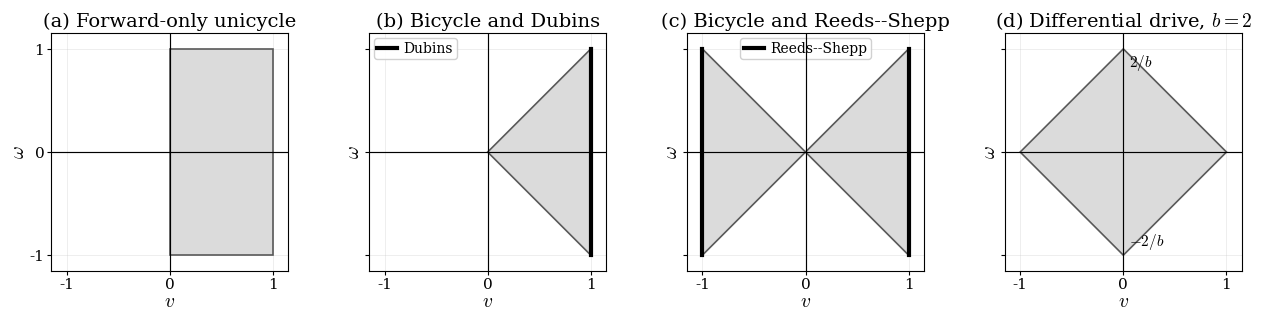

The matplotlib source for this figure: (Note: this script raises an exception after producing the figure.)
from pathlib import Path

import matplotlib.pyplot as plt
from matplotlib.patches import Polygon, Rectangle


# ---------------------------------------------------------------------
# Matplotlib style
# ---------------------------------------------------------------------
plt.rcParams.update(
    {
        "font.family": "serif",
        "mathtext.fontset": "cm",
        "font.size": 14,
        "axes.titlesize": 14,
        "axes.labelsize": 14,
        "legend.fontsize": 10,
        "xtick.labelsize": 11,
        "ytick.labelsize": 11,
        "axes.linewidth": 0.8,
    }
)


# ---------------------------------------------------------------------
# Visual style
# ---------------------------------------------------------------------
fill_color = "0.86"
boundary_color = "0.35"
special_line_color = "black"


# ---------------------------------------------------------------------
# Common axis formatting
# ---------------------------------------------------------------------
def setup_axis(ax, title: str) -> None:
    """Apply common formatting to a control-domain axis."""
    ax.set_title(
        title,
        pad=5,
    )

    # Individual labels with limited separation from the axes
    ax.set_xlabel(
        r"$v$",
        labelpad=1,
    )

    ax.set_ylabel(
        r"$\omega$",
        labelpad=1,
    )

    ax.set_xlim(-1.15, 1.15)
    ax.set_ylim(-1.15, 1.15)

    ax.set_xticks([-1, 0, 1])
    ax.set_yticks([-1, 0, 1])

    ax.tick_params(
        axis="both",
        which="major",
        pad=2,
        length=3,
    )

    ax.set_aspect(
        "equal",
        adjustable="box",
    )

    # Light grid behind the admissible domains
    ax.grid(
        True,
        color="0.75",
        linewidth=0.45,
        alpha=0.40,
        zorder=0,
    )

    # Coordinate axes above the filled domains
    ax.axhline(
        0,
        color="black",
        linewidth=0.85,
        zorder=6,
    )

    ax.axvline(
        0,
        color="black",
        linewidth=0.85,
        zorder=6,
    )


# ---------------------------------------------------------------------
# Figure
# ---------------------------------------------------------------------
fig, axs = plt.subplots(
    1,
    4,
    figsize=(13.2, 3.65),
    sharex=True,
    sharey=True,
)

fig.subplots_adjust(
    left=0.040,
    right=0.995,
    bottom=0.19,
    top=0.84,
    wspace=0.035,
)


# ---------------------------------------------------------------------
# 1) Forward-only unicycle
# ---------------------------------------------------------------------
ax = axs[0]

setup_axis(
    ax,
    "(a) Forward-only unicycle",
)

ax.add_patch(
    Rectangle(
        (0, -1),
        width=1,
        height=2,
        facecolor=fill_color,
        edgecolor=boundary_color,
        linewidth=1.2,
        zorder=2,
    )
)


# ---------------------------------------------------------------------
# 2) Forward-only bicycle and Dubins
# ---------------------------------------------------------------------
ax = axs[1]

setup_axis(
    ax,
    "(b) Bicycle and Dubins",
)

ax.add_patch(
    Polygon(
        [
            (0, 0),
            (1, 1),
            (1, -1),
        ],
        closed=True,
        facecolor=fill_color,
        edgecolor=boundary_color,
        linewidth=1.2,
        zorder=2,
    )
)

# Dubins domain: v = 1
ax.plot(
    [1, 1],
    [-1, 1],
    color=special_line_color,
    linewidth=3.0,
    label="Dubins",
    zorder=4,
)

ax.legend(
    loc="upper left",
    bbox_to_anchor=(0.02, 0.98),
    borderaxespad=0.0,
    frameon=True,
    framealpha=0.90,
    borderpad=0.25,
    labelspacing=0.25,
    handlelength=1.45,
    handletextpad=0.45,
)


# ---------------------------------------------------------------------
# 3) Reversible bicycle and Reeds--Shepp
# ---------------------------------------------------------------------
ax = axs[2]

setup_axis(
    ax,
    "(c) Bicycle and Reeds--Shepp",
)

ax.add_patch(
    Polygon(
        [
            (-1, -1),
            (0, 0),
            (-1, 1),
        ],
        closed=True,
        facecolor=fill_color,
        edgecolor=boundary_color,
        linewidth=1.2,
        zorder=2,
    )
)

ax.add_patch(
    Polygon(
        [
            (1, -1),
            (0, 0),
            (1, 1),
        ],
        closed=True,
        facecolor=fill_color,
        edgecolor=boundary_color,
        linewidth=1.2,
        zorder=2,
    )
)

# Reeds--Shepp domain: v = -1 and v = 1
rs_line, = ax.plot(
    [-1, -1],
    [-1, 1],
    color=special_line_color,
    linewidth=3.0,
    label="Reeds--Shepp",
    zorder=4,
)

ax.plot(
    [1, 1],
    [-1, 1],
    color=rs_line.get_color(),
    linewidth=3.0,
    zorder=4,
)

ax.legend(
    loc="upper center",
    bbox_to_anchor=(0.50, 0.98),
    borderaxespad=0.0,
    frameon=True,
    framealpha=0.90,
    borderpad=0.25,
    labelspacing=0.25,
    handlelength=1.45,
    handletextpad=0.45,
)


# ---------------------------------------------------------------------
# 4) Differential drive
# ---------------------------------------------------------------------
ax = axs[3]

setup_axis(
    ax,
    r"(d) Differential drive, $b=2$",
)

# With |v_R| <= 1, |v_L| <= 1, and b = 2,
#
#     |v| + (b/2)|omega| <= 1
#
# becomes
#
#     |v| + |omega| <= 1.
omega_max = 1.0

ax.add_patch(
    Polygon(
        [
            (1, 0),
            (0, omega_max),
            (-1, 0),
            (0, -omega_max),
        ],
        closed=True,
        facecolor=fill_color,
        edgecolor=boundary_color,
        linewidth=1.2,
        zorder=2,
    )
)

# Differential-drive angular-velocity extrema
ax.text(
    0.05,
    omega_max - 0.04,
    r"$2/b$",
    ha="left",
    va="top",
    fontsize=11,
    zorder=7,
)

ax.text(
    0.05,
    -omega_max + 0.04,
    r"$-2/b$",
    ha="left",
    va="bottom",
    fontsize=11,
    zorder=7,
)


# ---------------------------------------------------------------------
# Save
# ---------------------------------------------------------------------
fig_dir = Path(__file__).resolve().parent / "saved_figures"
fig_dir.mkdir(
    parents=True,
    exist_ok=True,
)

fig.savefig(
    fig_dir / "control_domains_comparison.pdf",
    bbox_inches="tight",
)

fig.savefig(
    fig_dir / "control_domains_comparison.png",
    dpi=300,
    bbox_inches="tight",
)

plt.show()
